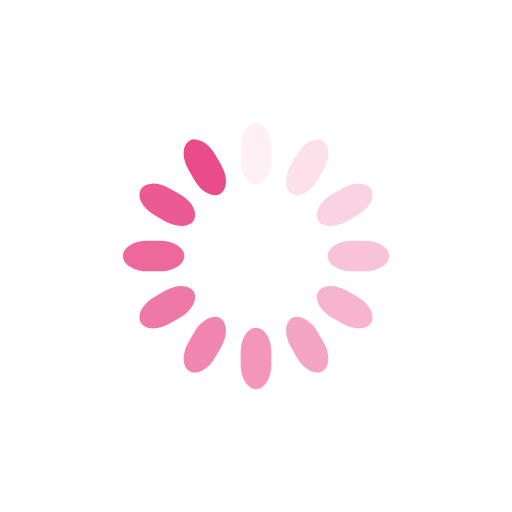
t = 0.00 s
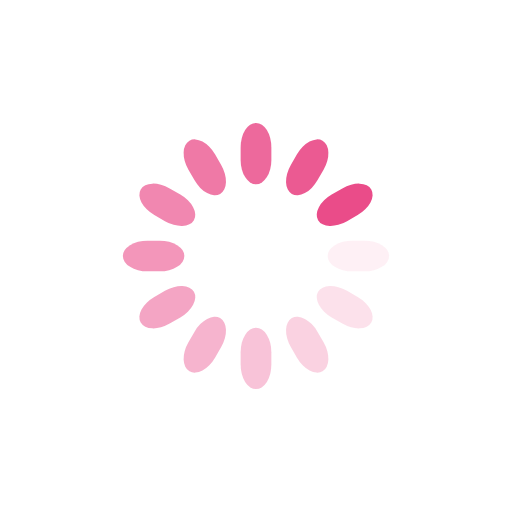
t = 0.25 s
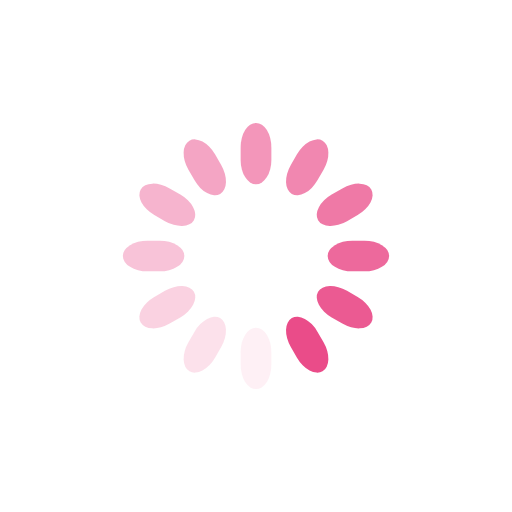
t = 0.50 s
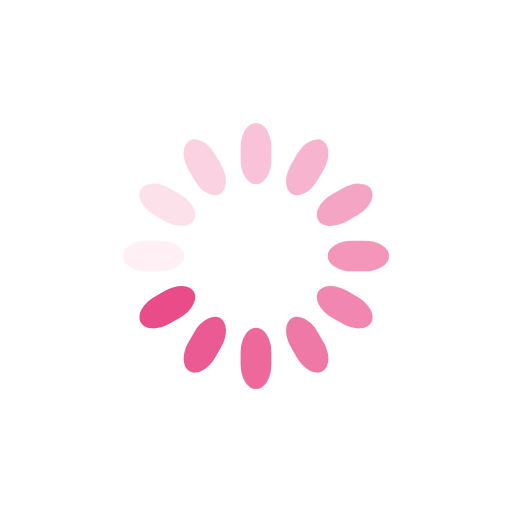
t = 0.75 s

The animated SVG that drew these frames (rendered in a browser with its animation timeline set to each time). Animation: 12 SMIL elements (animate=12); one cycle of 1.00 s, repeats indefinitely.

<svg class="lds-spinner" width="90px"  height="90px"  xmlns="http://www.w3.org/2000/svg" xmlns:xlink="http://www.w3.org/1999/xlink" viewBox="0 0 100 100" preserveAspectRatio="xMidYMid" style="background: rgba(0, 0, 0, 0) none repeat scroll 0% 0%;"><g transform="rotate(0 50 50)">
  <rect x="47" y="24" rx="9.4" ry="4.8" width="6" height="12" fill="#ea4c89">
    <animate attributeName="opacity" values="1;0" times="0;1" dur="1s" begin="-0.9166666666666666s" repeatCount="indefinite"></animate>
  </rect>
</g><g transform="rotate(30 50 50)">
  <rect x="47" y="24" rx="9.4" ry="4.8" width="6" height="12" fill="#ea4c89">
    <animate attributeName="opacity" values="1;0" times="0;1" dur="1s" begin="-0.8333333333333334s" repeatCount="indefinite"></animate>
  </rect>
</g><g transform="rotate(60 50 50)">
  <rect x="47" y="24" rx="9.4" ry="4.8" width="6" height="12" fill="#ea4c89">
    <animate attributeName="opacity" values="1;0" times="0;1" dur="1s" begin="-0.75s" repeatCount="indefinite"></animate>
  </rect>
</g><g transform="rotate(90 50 50)">
  <rect x="47" y="24" rx="9.4" ry="4.8" width="6" height="12" fill="#ea4c89">
    <animate attributeName="opacity" values="1;0" times="0;1" dur="1s" begin="-0.6666666666666666s" repeatCount="indefinite"></animate>
  </rect>
</g><g transform="rotate(120 50 50)">
  <rect x="47" y="24" rx="9.4" ry="4.8" width="6" height="12" fill="#ea4c89">
    <animate attributeName="opacity" values="1;0" times="0;1" dur="1s" begin="-0.5833333333333334s" repeatCount="indefinite"></animate>
  </rect>
</g><g transform="rotate(150 50 50)">
  <rect x="47" y="24" rx="9.4" ry="4.8" width="6" height="12" fill="#ea4c89">
    <animate attributeName="opacity" values="1;0" times="0;1" dur="1s" begin="-0.5s" repeatCount="indefinite"></animate>
  </rect>
</g><g transform="rotate(180 50 50)">
  <rect x="47" y="24" rx="9.4" ry="4.8" width="6" height="12" fill="#ea4c89">
    <animate attributeName="opacity" values="1;0" times="0;1" dur="1s" begin="-0.4166666666666667s" repeatCount="indefinite"></animate>
  </rect>
</g><g transform="rotate(210 50 50)">
  <rect x="47" y="24" rx="9.4" ry="4.8" width="6" height="12" fill="#ea4c89">
    <animate attributeName="opacity" values="1;0" times="0;1" dur="1s" begin="-0.3333333333333333s" repeatCount="indefinite"></animate>
  </rect>
</g><g transform="rotate(240 50 50)">
  <rect x="47" y="24" rx="9.4" ry="4.8" width="6" height="12" fill="#ea4c89">
    <animate attributeName="opacity" values="1;0" times="0;1" dur="1s" begin="-0.25s" repeatCount="indefinite"></animate>
  </rect>
</g><g transform="rotate(270 50 50)">
  <rect x="47" y="24" rx="9.4" ry="4.8" width="6" height="12" fill="#ea4c89">
    <animate attributeName="opacity" values="1;0" times="0;1" dur="1s" begin="-0.16666666666666666s" repeatCount="indefinite"></animate>
  </rect>
</g><g transform="rotate(300 50 50)">
  <rect x="47" y="24" rx="9.4" ry="4.8" width="6" height="12" fill="#ea4c89">
    <animate attributeName="opacity" values="1;0" times="0;1" dur="1s" begin="-0.08333333333333333s" repeatCount="indefinite"></animate>
  </rect>
</g><g transform="rotate(330 50 50)">
  <rect x="47" y="24" rx="9.4" ry="4.8" width="6" height="12" fill="#ea4c89">
    <animate attributeName="opacity" values="1;0" times="0;1" dur="1s" begin="0s" repeatCount="indefinite"></animate>
  </rect>
</g></svg>
